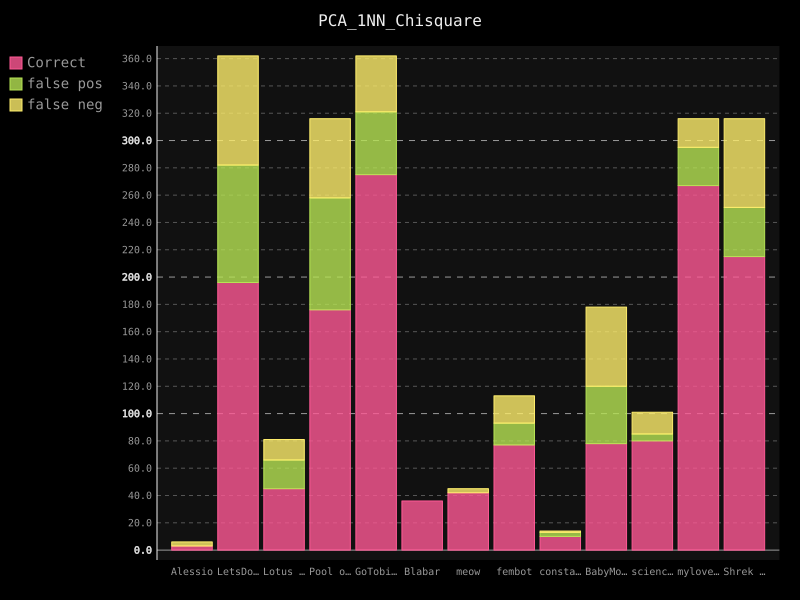

The file beside this chart, header and first rows:
username; guessed_correct; false-positive; false-negative
Alessio; 3; 0; 3
LetsDoThis; 196; 86; 80
Lotus Flower; 45; 21; 15
Pool of Poo; 176; 82; 58
GoTobias; 275; 46; 41
Blabar; 36; 0; 0
meow; 42; 0; 3
fembot; 77; 16; 20
constance; 10; 3; 1
BabyMonkey; 78; 42; 58
science1; 80; 5; 16
mylovelyml; 267; 28; 21
Shrek is Life; 215; 36; 65
